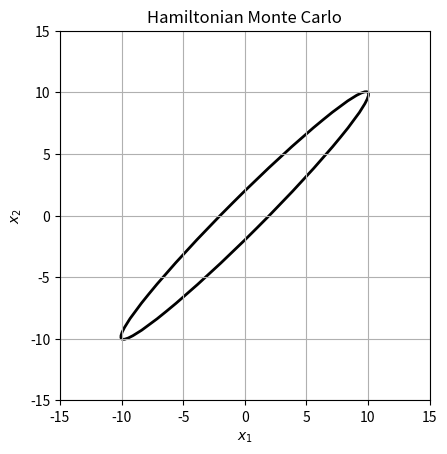

This chart was generated by the following Python code:
import random
import numpy as np
import matplotlib.pyplot as plt
import matplotlib.animation as animation
from matplotlib.patches import Ellipse

# Parameters
nuts = True
sigma1, sigma2 = 1.0, 10.0
beta = 1.0  # Inverse temperature
steps = 2 ** 15
n_bins = 8
initial_sample = np.array([0.0, 0.0])
step_size = 0.4
Delta = 1000
num_leapfrog_steps = 50  # If not nuts

def log_target_density(x, beta):
    # Target density: a bivariate normal distribution.
    E = (x[0] - x[1])**2 / (2*sigma1**2) + (x[0] + x[1])**2 / (2*sigma2**2)
    return - beta * E

def gradient_log_target_density(x, beta):
    grad_x1 = (x[0] - x[1]) / (sigma1**2) + (x[0] + x[1]) / (sigma2**2)
    grad_x2 = - (x[0] - x[1]) / (sigma1**2) + (x[0] + x[1]) / (sigma2**2)
    return - np.array([grad_x1, grad_x2]) * beta

def leapfrog(x, p, grad, beta, step_size, num_steps):
    x_new = np.copy(x)
    p_new = np.copy(p)
    
    p_new -= 0.5 * step_size * grad(x_new, beta)
    for _ in range(num_steps - 1):
        x_new += step_size * p_new
        p_new -= step_size * grad(x_new, beta)
    x_new += step_size * p_new
    p_new -= 0.5 * step_size * grad(x_new, beta)
    
    return x_new, p_new

def build_tree(x, p, u, v, j, dt, beta):
    # Recursively doubling the size of a binary tree
    if j == 0:
        x2, p2 = leapfrog(x, p, grad=gradient_log_target_density, beta=beta, step_size=v*dt, num_steps=1)
        H2 = -log_target_density(x2, beta) + 0.5 * np.sum(p2**2)
        if np.log(u) <= - H2:
            # Candidate
            C2 = [x2.tolist()]
        else:
            C2 = []
        
        if np.log(u) > Delta - H2:            
            # Too large energy
            s2 = False
        else:
            s2 = True

        return x2, p2, x2, p2, C2, s2
    else:
        xm, pm, xp, pp, C2, s2 = build_tree(x, p, u, v, j-1, dt, beta)
        if v == -1:
            xm, pm, _, _, C3, s3 = build_tree(xm, pm, u, v, j-1, dt, beta)
        else:
            _, _, xp, pp, C3, s3 = build_tree(xp, pp, u, v, j-1, dt, beta)

        s_uturn = np.dot(xp - xm, pm) >= 0 and np.dot(xp - xm, pp) >= 0
        s2 = s2 and s3 and s_uturn
        C2 += C3        
        return xm, pm, xp, pp, C2, s2

def HMC(target_log_density, gradient_log_density, beta, initial_sample, steps, step_size, num_leapfrog_steps, obs1, obs2, nuts=True):
    samples = np.zeros((steps, 2))
    samples[0] = initial_sample
    burn_in = steps // 2
    bin_size = max((steps - burn_in) // n_bins, 1)
    o1 = 0
    o2 = 0
    n_samp = 0

    for i in range(1, steps):
        x0 = samples[i-1]
        p0 = np.random.normal(size=2) # Initialize momentum
        if nuts:
            # No-U-turn sampler
            H = -target_log_density(x0, beta) + 0.5 * np.sum(p0**2)
            # Slice sampling
            u = np.random.rand() * np.exp(-H)
            xm, xp = x0, x0
            pm, pp = p0, p0
            j = 0
            C = [x0.tolist()]            
            s = True
            while s:
                v = np.random.choice([-1,1])
                if v == -1:
                    xm, pm, _, _, C2, s2 = build_tree(xm, pm, u, v, j, step_size, beta)
                else:
                    _, _, xp, pp, C2, s2 = build_tree(xp, pp, u, v, j, step_size, beta)
                
                if s2:
                    C += C2
                s_uturn = np.dot(xp - xm, pm) >= 0 and np.dot(xp - xm, pp) >= 0
                s = s2 and s_uturn
                j += 1

            # Uniform random choice
            samples[i] = random.choice(C)
        else:
            # Naive version
            proposed_x, proposed_p = leapfrog(x=x0, p=p0, grad=gradient_log_density, beta=beta, step_size=step_size, num_steps=num_leapfrog_steps)
        
            # Compute Hamiltonian for the current and proposed state
            current_H = -target_log_density(x0, beta) + 0.5 * np.sum(p0**2)
            proposed_H = -target_log_density(proposed_x, beta) + 0.5 * np.sum(proposed_p**2)
            
            # Acceptance criterion
            if np.random.rand() < np.exp((current_H - proposed_H)):
                samples[i] = proposed_x
            else:
                samples[i] = x0

        # Measurement
        if i >= burn_in:        
            _sum = sum(samples[i])
            o1 += _sum
            o2 += _sum ** 2
            n_samp += 1
            if n_samp == bin_size:
                obs1.append(o1/bin_size)
                obs2.append(o2/bin_size)
                o1 = 0
                o2 = 0
                n_samp = 0

    return samples

# Sample
obs1, obs2 = [], []
samples = HMC(log_target_density, gradient_log_target_density, beta, initial_sample, steps, step_size, num_leapfrog_steps, obs1, obs2, nuts=nuts)

# Observables
mu1, std1 = np.mean(obs1), np.std(obs1, ddof=1) / np.sqrt(len(obs1))
mu2, std2 = np.mean(obs2), np.std(obs2, ddof=1) / np.sqrt(len(obs2))
print(f'(x_1 + x_2): Sample mean: {mu1}, Sample standard deviation: {std1}')
print(f'(x_1 + x_2)^2: Sample mean: {mu2}, Sample standard deviation: {std2}')

# Set up the figure for animation
fig, ax = plt.subplots()
xlim = 1.5 * sigma2
ax.set_xlim([-xlim, xlim])
ax.set_ylim([-xlim, xlim])
ax.set_title('Hamiltonian Monte Carlo')
ax.set_xlabel('$x_1$')
ax.set_ylabel('$x_2$')
line, = ax.plot([], [], lw=1)
scatter = ax.scatter([], [], s=1)

# Initialization for the animation
def init():
    line.set_data([], [])
    scatter.set_offsets(np.empty((0, 2)))
    return line, scatter,

# Update function for the animation that includes a line connecting the plots
def update_line(i, samples, line, scatter):
    line.set_data(samples[:i+1, 0], samples[:i+1, 1])
    scatter.set_offsets(samples[:i+1])
    return line, scatter,

# Two-sigma line
ellipse = Ellipse(xy=(0, 0), width=2*np.sqrt(2)*sigma2, height=2*np.sqrt(2)*sigma1, angle=45, edgecolor='k', fc='None', lw=2)
ax.add_patch(ellipse)
# Setting the aspect ratio to 'equal' so the ellipse isn't distorted
ax.set_aspect('equal')

# Display the plot
plt.grid(True)
# Create the animation
ani = animation.FuncAnimation(fig, update_line, init_func=init, frames=steps, fargs=(samples, line, scatter), interval=20, blit=True)
# ani.save('animation.gif', writer='imagemagick', fps=60)
plt.show()
